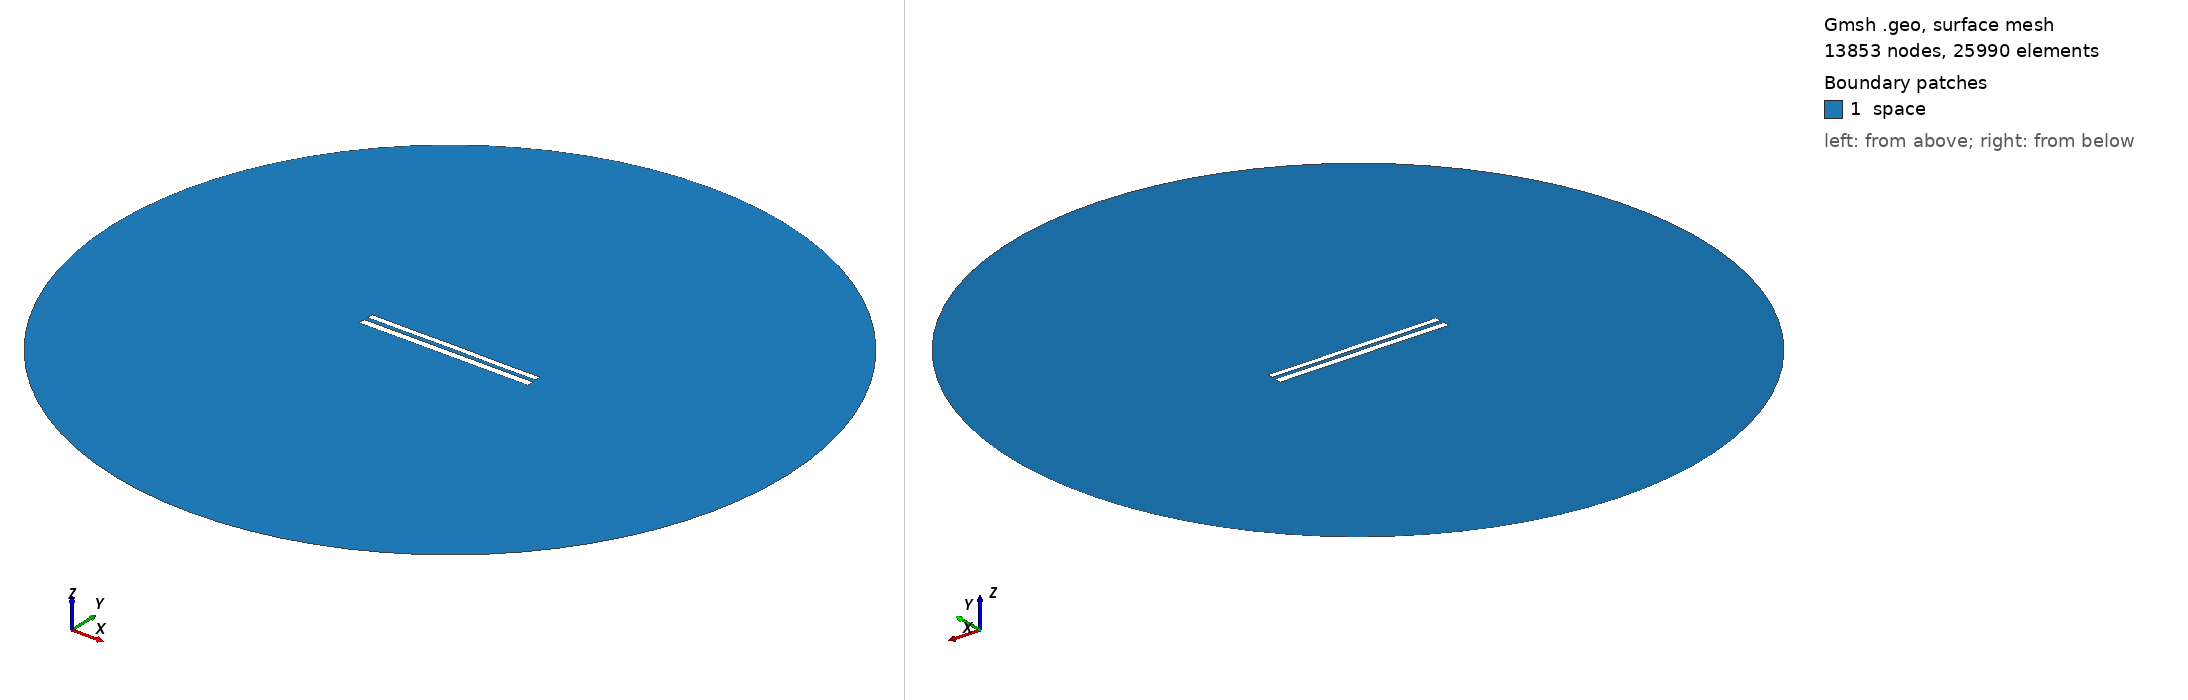

Gmsh geometry script, surface-meshed: 13853 nodes, 25990 surface elements. Boundary patches (legend numbers): 1 space. Left view from above one corner, right view from below the opposite corner. Legend entries are the model's physical surfaces. The drawing asked Gmsh for element sizes between 1% and 20% of the model's largest extent; the script's own settings can give other sizes.

=== 8812.geo (drawn) ===
//---------------------------------------
// Geometry kernel
//---------------------------------------

SetFactory("OpenCASCADE");



//---------------------------------------
// Parameters of the geometry
//---------------------------------------

// Overetch of the upper plate
overetch = 0.25;

// Distance between the plates
distance = 2.5;

// Discretization over the x axis (for the deformation)
nx = 50; 

// Length of the plate
L = 100 - overetch; 

// Number of modes
n = 4; 

// 1st mode coefficient
coeff(1) = -0.15;
beta(1) = 0.596864 * 3.1415926535 / L;

// 2nd mode coefficient
coeff(2) = 0.0;
beta(2) = 1.49418 * 3.1415926535 / L;

// 3rd mode coefficient
coeff(3) = 0.0;
beta(3) = 2.50025 * 3.1415926535 / L;

// 4th mode coefficient
coeff(4) = -0.075;
beta(4) = 3.49999 * 3.1415926535 / L;



//---------------------------------------
// Upper plate (deformed rectangle)
//---------------------------------------

// Coordiantes of the upper plate
xmin = -50;
xmax = 50 - overetch;

// Height of the upper plate
yheight = 4 - 2 * overetch;

// Indexes of the points
UpperID[] = {};
LowerID[] = {};
LeftID[] = {};
RightID[] = {};

// Point index
p = 1;

// Horizontal edges
For i In {1:nx}
    x = xmin + (i-1)*(xmax - xmin)/(nx-1);

    y_bottom = distance / 2 + overetch;
    For j In {1:n}
        C = (Cosh(beta(j)*L) + Cos(beta(j)*L)) / (Sinh(beta(j)*L) + Sin(beta(j)*L));
        y_bottom  = y_bottom + coeff(j) * (Cosh(beta(j)*(x+50)) - Cos(beta(j)*(x+50)) - C * (Sinh(beta(j)*(x+50)) - Sin(beta(j)*(x+50))));
    EndFor

    y_top = y_bottom + yheight;

    Point(p) = {x, y_top, 0, 1.0};
    UpperID[i] = p;
    p = p + 1;

    Point(p) = {x, y_bottom, 0, 1.0};
    LowerID[i] = p;
    p = p + 1;
EndFor

// Create point lists
UpperPts[] = {}; LowerPts[] = {};
For i In {1:nx}
  UpperPts[] += {UpperID[i]};
  LowerPts[] += {LowerID[i]};
EndFor

// Build splines
Spline(1) = {UpperPts[]};
Spline(2) = {LowerPts[]};
Line(3) = {LowerPts[nx-1], UpperPts[nx-1]};
Line(4) = {LowerPts[0], UpperPts[0]};

// Build the plane surface
Curve Loop(1) = {2, 3, -1, -4};
Plane Surface(1) = {1};



//---------------------------------------
// Lower plate (rectangle)
//---------------------------------------

// Vertices
Point(1001) = {-50, -1, 0, 1.0};
Point(1002) = { 50, -1, 0, 1.0};
Point(1003) = { 50,  -5, 0, 1.0};
Point(1004) = {-50,  -5, 0, 1.0};

// Edges
Line(5) = {1001, 1002};
Line(6) = {1002, 1003};
Line(7) = {1003, 1004};
Line(8) = {1004, 1001};

// Plane surface
Line Loop(2) = {5, 6, 7, 8};
Plane Surface(2) = {2}; 



//---------------------------------------
// Outer (fictious) boundary
//---------------------------------------

// Points
Point(1005) = {0, 0, 0};       // Center
Point(1006) = {200, 0, 0};     // Start point
Point(1007) = {0, 200, 0};     // 90 degrees
Point(1008) = {-200, 0, 0};    // 180 degrees
Point(1009) = {0, -200, 0};    // 270 degrees

// Circle arcs (each needs start, center, end)
Circle(9) = {1006, 1005, 1007};
Circle(10) = {1007, 1005, 1008};
Circle(11) = {1008, 1005, 1009};
Circle(12) = {1009, 1005, 1006};

// Plane surface for the entire domain
Curve Loop(3) = {9, 10, 11, 12};
Surface(3) = {3};

// Subtract the plates from the whole domain to obtain the actual domain where we want to solve the equations
BooleanDifference{ Surface{3}; Delete; }{ Surface{1}; Surface{2}; Delete; }




//---------------------------------------
// Transfinite Lines/Curves
//---------------------------------------

// Set the number of points on the boundaries
r = 7;

// Plates
Transfinite Curve {1, 2} = 50*r Using Progression 1;
Transfinite Curve {3, 4} = 2*r Using Progression 1;
Transfinite Line {5, 7} = 50*r Using Progression 1;
Transfinite Line {6, 8} = 2*r Using Progression 1;

// Outer boundary
Transfinite Line {9, 10, 11, 12} = 20 Using Progression 1;



//---------------------------------------
// Physical groups
//---------------------------------------                

// Physical curves (boundaries)
Physical Line("force_segment", 10) = {2};
Physical Line("upper_plate", 11) = {1, 3, 4};
Physical Line("lower_plate", 12) = {5, 6, 7, 8};
Physical Line("boundary", 20) = {9, 10, 11, 12};

// Physical Surfaces
Physical Surface("space", 30) = {3};



//---------------------------------------
// 6. Generate the Mesh
//---------------------------------------

// 2D mesh generation
Mesh 2;
